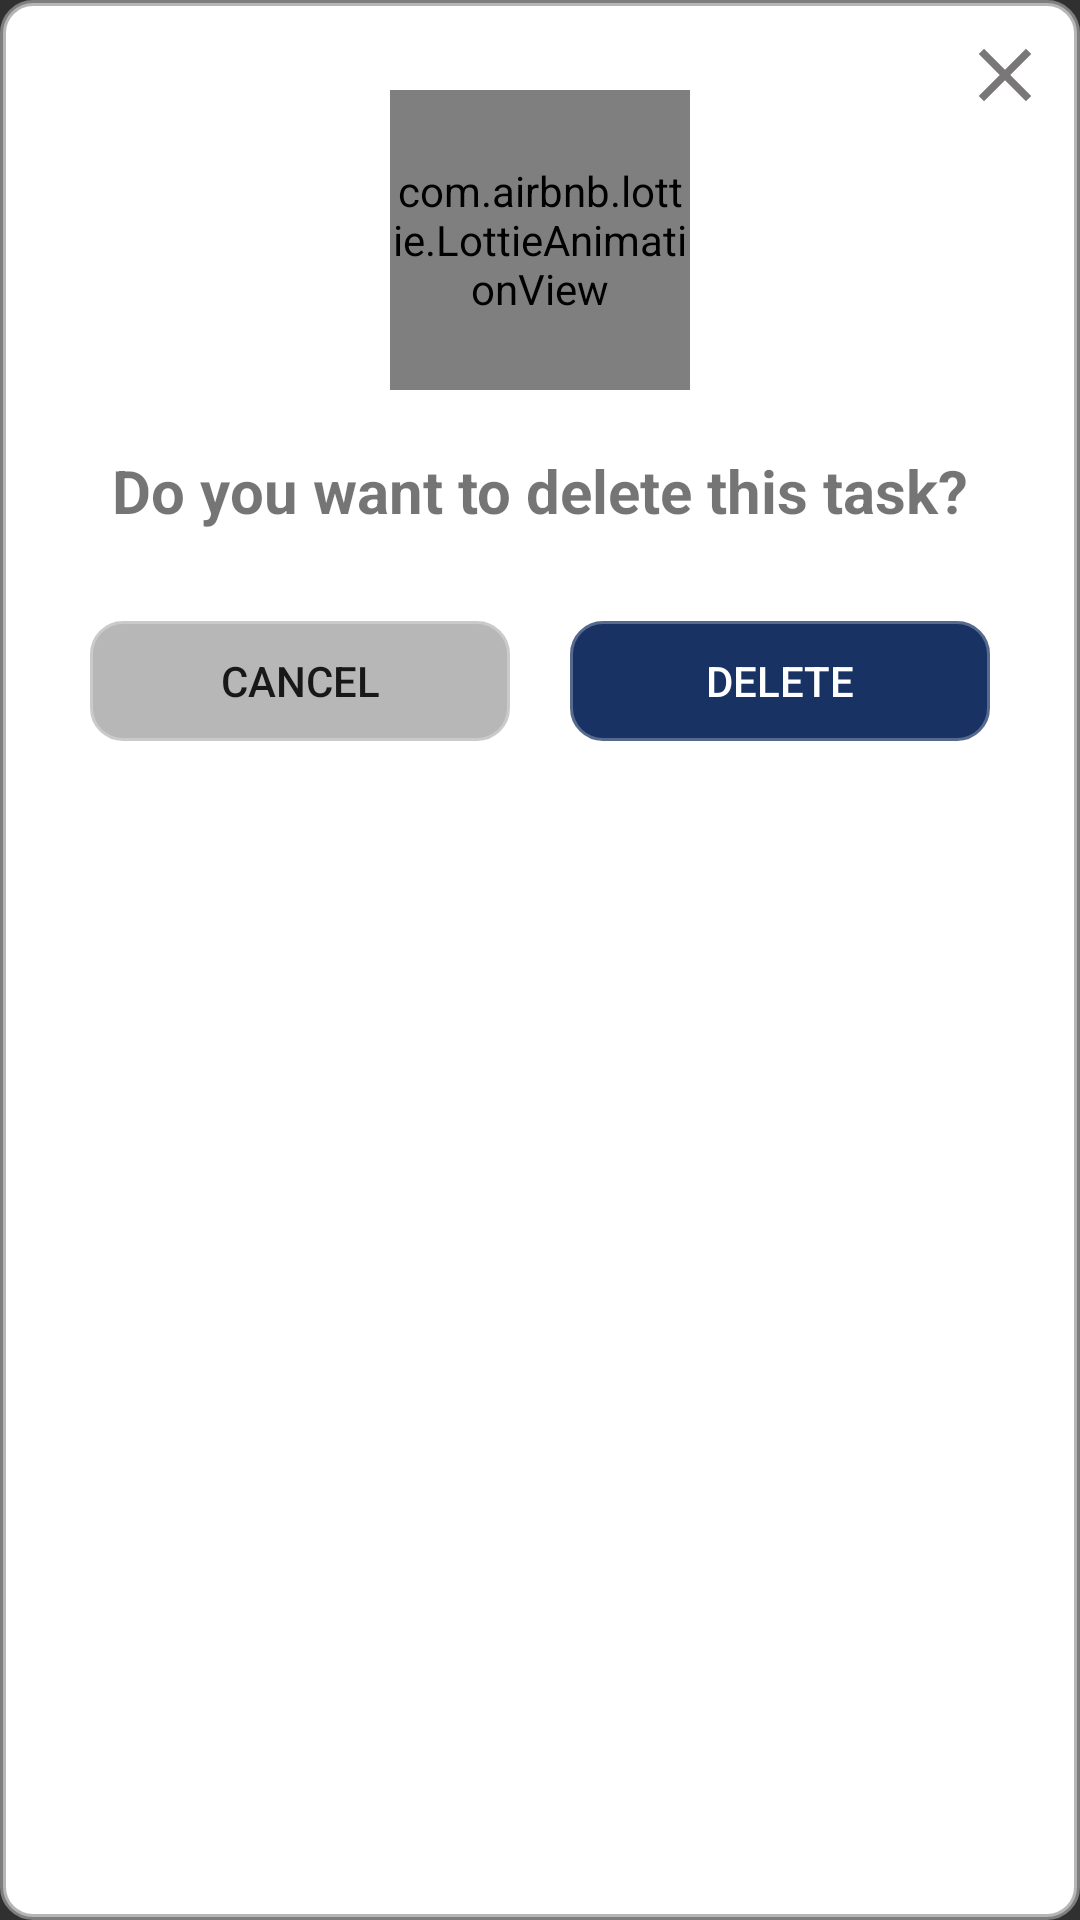

Android layout source for this screen:
<!-- AndroidManifest.xml: application theme Theme.WhatsMyTask -->
<!-- res/layout/delete_dialog.xml -->
<?xml version="1.0" encoding="utf-8"?>
<androidx.coordinatorlayout.widget.CoordinatorLayout xmlns:android="http://schemas.android.com/apk/res/android"
    android:layout_width="match_parent"
    android:layout_height="wrap_content"
    xmlns:app="http://schemas.android.com/apk/res-auto"
    android:background="@drawable/custom_border"
    android:padding="10dp"
    android:theme="@style/AppTheme"
    android:fitsSystemWindows="true">

    <LinearLayout
        android:layout_width="match_parent"
        android:layout_height="wrap_content"
        android:orientation="vertical"
        android:padding="10dp"
        android:gravity="center">

        <com.airbnb.lottie.LottieAnimationView
            android:id="@+id/deleteAnimation"
            android:layout_width="100dp"
            android:layout_height="100dp"
            android:layout_marginTop="10dp"
            app:lottie_autoPlay="true"
            app:lottie_rawRes="@raw/delete"
            app:lottie_loop="false" />

        <TextView
            android:layout_width="wrap_content"
            android:layout_height="wrap_content"
            android:text="Do you want to delete this task?"
            android:textSize="20dp"
            android:layout_marginTop="20dp"
            android:textStyle="bold"/>

        <androidx.appcompat.widget.LinearLayoutCompat
            android:layout_width="match_parent"
            android:layout_height="wrap_content"
            android:layout_marginTop="20dp"
            android:orientation="horizontal">

            <Button
                android:id="@+id/btnCancelDelete"
                android:layout_width="match_parent"
                android:layout_height="40dp"
                android:layout_weight="1"
                android:background="@drawable/custom_border"
                android:backgroundTint="@color/gray"
                android:layout_margin="10dp"
                android:text="Cancel"/>

            <Button
                android:id="@+id/btnDelete"
                android:layout_width="match_parent"
                android:layout_height="40dp"
                android:layout_weight="1"
                android:background="@drawable/custom_border"
                android:backgroundTint="@color/blue"
                android:textColor="@color/white"
                android:layout_margin="10dp"
                android:text="Delete"/>

        </androidx.appcompat.widget.LinearLayoutCompat>

    </LinearLayout>

    <ImageView
        android:id="@+id/imgVCloseDelete"
        android:layout_width="30dp"
        android:layout_height="30dp"
        android:layout_gravity="right"
        android:src="@drawable/ic_close_gray"/>

</androidx.coordinatorlayout.widget.CoordinatorLayout>
<!-- resources referenced by this layout -->
<resources>
  <color name="blue">#183263</color>
  <color name="gray">#BA9C9C9C</color>
  <color name="white">#FFFFFFFF</color>
  <!-- drawable custom_border (drawable) -->
  <?xml version="1.0" encoding="utf-8"?>
  <shape xmlns:android="http://schemas.android.com/apk/res/android">
  
      <solid android:color="@color/white"/>
      <stroke android:width="2dp" android:color="@color/gray"/>
      <corners android:radius="10dp"/>
  </shape>
  <!-- drawable ic_close_gray (drawable) -->
  <vector android:height="45dp" android:tint="#797777"
      android:viewportHeight="24" android:viewportWidth="24"
      android:width="45dp" xmlns:android="http://schemas.android.com/apk/res/android">
      <path android:fillColor="@android:color/white" android:pathData="M19,6.41L17.59,5 12,10.59 6.41,5 5,6.41 10.59,12 5,17.59 6.41,19 12,13.41 17.59,19 19,17.59 13.41,12z"/>
  </vector>
  <style name="Theme.WhatsMyTask" parent="Theme.AppCompat">
          
          <item name="colorPrimary">@color/blue</item>
          <item name="colorPrimaryVariant">@color/blue</item>
          <item name="colorOnPrimary">@color/white</item>
          
          <item name="colorSecondary">@color/blue</item>
          <item name="colorSecondaryVariant">@color/blue</item>
          <item name="colorOnSecondary">@color/white</item>
          
          <item name="android:statusBarColor" tools:targetApi="l">?attr/colorPrimaryVariant</item>
          
          <item name="background">@color/teal_200</item>
  
      </style>
  <color name="teal_200">#1B7BCF</color>
</resources>
